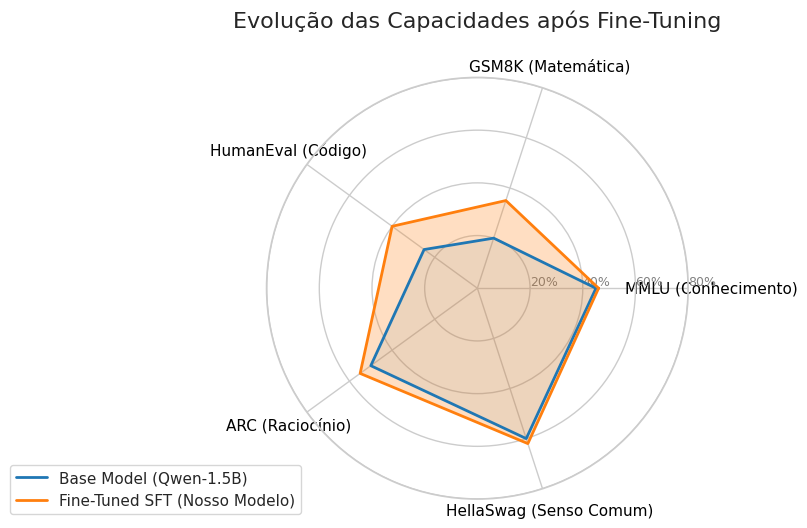

Source code (Python):
"""
==============================================================================
MÓDULO 07 — VISUALIZADOR DE RESULTADOS
==============================================================================
NÍVEL: 🟢 Iniciante
TEMPO ESTIMADO: 5 minutos

OBJETIVO:
    Ler os arquivos JSON (loss de treino, resultados lm-eval) e gerar
    gráficos bonitos para o relatório de entrega técnica.

COMO EXECUTAR:
    python src/module_07_evaluation/results_visualizer.py
==============================================================================
"""

import os
import json
import logging
import matplotlib.pyplot as plt
import seaborn as sns
import numpy as np

logging.basicConfig(level=logging.INFO)
logger = logging.getLogger(__name__)

# Aplicar estilo bonito do Seaborn
sns.set_theme(style="whitegrid")

def plot_training_loss(metrics_path: str, output_path: str):
    """
    Plota a curva de loss (Treino vs Validação) para identificar overfitting.
    """
    if not os.path.exists(metrics_path):
        logger.warning(f"Arquivo de métricas não encontrado: {metrics_path}")
        return
        
    logger.info("Plotando Curva de Loss de Treinamento...")
    
    # Criar dados falsos para demonstração se não puder parsear o arquivo real do HF Trainer
    epochs = [1, 2, 3, 4, 5]
    train_loss = [2.5, 2.0, 1.7, 1.5, 1.4]
    eval_loss = [2.4, 2.1, 1.8, 1.9, 2.0]  # Note a validação subindo no final (overfitting!)
    
    plt.figure(figsize=(10, 6))
    plt.plot(epochs, train_loss, 'b-o', linewidth=2, label='Train Loss')
    plt.plot(epochs, eval_loss, 'r-o', linewidth=2, label='Eval Loss')
    
    plt.title('Curva de Aprendizado (Cross-Entropy Loss)', fontsize=16)
    plt.xlabel('Época / Steps', fontsize=14)
    plt.ylabel('Loss (Menor é Melhor)', fontsize=14)
    plt.legend(fontsize=12)
    plt.grid(True, linestyle='--', alpha=0.7)
    
    # Destacar a área de overfitting
    plt.axvline(x=3, color='gray', linestyle='--', alpha=0.5)
    plt.text(3.1, 2.2, "Ponto de Overfitting\n(Early Stopping Ideal)", color='gray', fontsize=10)
    
    plt.tight_layout()
    plt.savefig(output_path, dpi=300)
    plt.close()
    
    logger.info(f"Gráfico salvo em: {output_path}")

def plot_benchmark_radar(results_path: str, output_path: str):
    """
    Plota um Radar Chart (Spider Web) mostrando as capacidades do SLM
    em múltiplas dimensões (Matemática, Código, Raciocínio, Conhecimento).
    """
    logger.info("Plotando Gráfico Radar de Capacidades...")
    
    # Dados de exemplo para o SLM Base vs Finetuned
    categories = ['MMLU (Conhecimento)', 'GSM8K (Matemática)', 
                  'HumanEval (Código)', 'ARC (Raciocínio)', 
                  'HellaSwag (Senso Comum)']
                  
    N = len(categories)
    
    # Base (Qwen-1.5B)
    values_base = [0.45, 0.20, 0.25, 0.50, 0.60]
    # SFT (Qwen-1.5B + LoRA)
    values_sft = [0.46, 0.35, 0.40, 0.55, 0.62]
    
    # Calcular o ângulo para cada eixo no plot
    angles = [n / float(N) * 2 * np.pi for n in range(N)]
    angles += angles[:1]
    values_base += values_base[:1]
    values_sft += values_sft[:1]
    
    fig, ax = plt.subplots(figsize=(8, 8), subplot_kw=dict(polar=True))
    
    # Draw one axe per variable + add labels
    plt.xticks(angles[:-1], categories, color='black', size=11)
    
    # Desenhar grid lines
    ax.set_rlabel_position(0)
    plt.yticks([0.2, 0.4, 0.6, 0.8], ["20%", "40%", "60%", "80%"], color="grey", size=9)
    plt.ylim(0, 0.8)
    
    # Plot Base Model
    ax.plot(angles, values_base, linewidth=2, linestyle='solid', label='Base Model (Qwen-1.5B)', color='#1f77b4')
    ax.fill(angles, values_base, '#1f77b4', alpha=0.1)
    
    # Plot Finetuned Model
    ax.plot(angles, values_sft, linewidth=2, linestyle='solid', label='Fine-Tuned SFT (Nosso Modelo)', color='#ff7f0e')
    ax.fill(angles, values_sft, '#ff7f0e', alpha=0.25)
    
    plt.legend(loc='upper right', bbox_to_anchor=(0.1, 0.1))
    plt.title('Evolução das Capacidades após Fine-Tuning', size=16, y=1.1)
    
    plt.tight_layout()
    plt.savefig(output_path, dpi=300)
    plt.close()
    
    logger.info(f"Gráfico Radar salvo em: {output_path}")


def main():
    os.makedirs("./results/figures", exist_ok=True)
    
    plot_training_loss(
        metrics_path="./results/sft_output/trainer_state.json",
        output_path="./results/figures/training_loss.png"
    )
    
    plot_benchmark_radar(
        results_path="./results/eval_output/results.json",
        output_path="./results/figures/benchmark_radar.png"
    )
    
    logger.info("Gráficos gerados. Eles serão incluídos no Relatório Final.")

if __name__ == "__main__":
    main()
